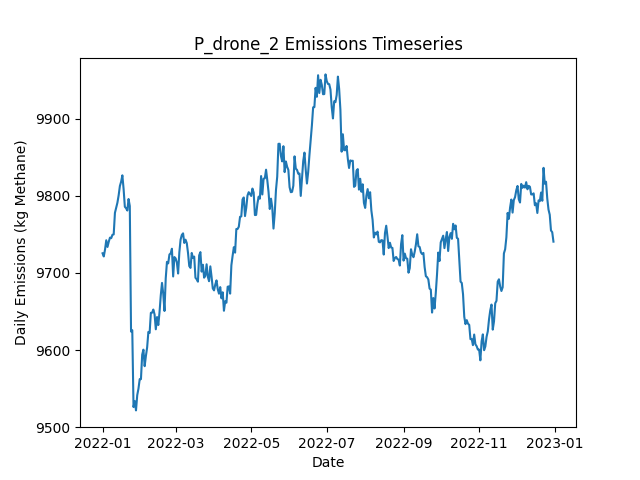

Values plotted in this chart, from the file beside it:
Date, Daily Emissions (Kg Methane), Daily Mitigable Emissions (Kg Methane), Daily Non-Mitigable Emissions (Kg Methan…, Daily Cost ($), Active Leaks, New Leaks, Leaks Repaired, Leaks Naturally Repaired, Leaks Tagged, Daily Repair Cost ($), Daily Natural Repair Cost ($), drone Deployment Cost ($), drone Sites flagged for Follow-Up, drone Leaks tagged for repair, drone Sites Visited, drone Travel Time (Minutes), drone Survey Time (Minutes), OGI_FU Deployment Cost ($), OGI_FU Sites flagged for Follow-Up, OGI_FU Leaks tagged for repair, OGI_FU Sites Visited, OGI_FU Travel Time (Minutes), OGI_FU Survey Time (Minutes)
2022-01-01, 9725, 6935, 2790, 500, 3688, 3708, 0, 15, 0.00000, 0.00000, 3000, 500, 0, , 9, 300, 180, 0.00000, , 0, 0, 0, 0
2022-01-02, 9721, 6936, 2786, 500, 3692, 8, 0, 3, 0.00000, 0.00000, 600, 500, 0, , 9, 300, 180, 0.00000, , 0, 0, 0, 0
2022-01-03, 9730, 6948, 2782, 500, 3702, 17, 0, 6, 0.00000, 0.00000, 1200, 500, 0, , 9, 300, 180, 0.00000, , 0, 0, 0, 0
2022-01-04, 9742, 6954, 2788, 500, 3702, 9, 0, 6, 0.00000, 0.00000, 1200, 500, 0, , 9, 300, 180, 0.00000, , 0, 0, 0, 0
2022-01-05, 9734, 6939, 2794, 500, 3700, 9, 0, 8, 0.00000, 0.00000, 1600, 500, 0, , 9, 300, 180, 0.00000, , 0, 0, 0, 0
2022-01-06, 9740, 6955, 2785, 500, 3703, 11, 0, 6, 0.00000, 0.00000, 1200, 500, 0, , 9, 300, 180, 0.00000, , 0, 0, 0, 0
2022-01-07, 9746, 6963, 2782, 500, 3702, 9, 0, 5, 0.00000, 0.00000, 1000, 500, 0, , 9, 300, 180, 0.00000, , 0, 0, 0, 0
2022-01-08, 9745, 6961, 2784, 500, 3702, 10, 0, 9, 0.00000, 0.00000, 1800, 500, 0, , 9, 300, 180, 0.00000, , 0, 0, 0, 0
2022-01-09, 9749, 6963, 2786, 1500, 3705, 9, 0, 6, 48, 0.00000, 1200, 500, 2, , 9, 300, 180, 1000, , 48, 2, 60, 240
2022-01-10, 9750, 6955, 2795, 500, 3704, 12, 0, 8, 0.00000, 0.00000, 1600, 500, 0, , 9, 300, 180, 0.00000, , 0, 0, 0, 0
2022-01-11, 9778, 6967, 2810, 1000, 3708, 13, 0, 4, 23, 0.00000, 800, 500, 1, , 9, 300, 180, 500, , 23, 1, 30, 120
2022-01-12, 9784, 6976, 2808, 500, 3708, 9, 0, 7, 0.00000, 0.00000, 1400, 500, 0, , 1, 30, 20, 0.00000, , 0, 0, 0, 0
2022-01-13, 9791, 6975, 2816, 0.00000, 3707, 13, 0, 13, 0.00000, 0.00000, 2600, 0.00000, 0, , 0, 0, 0, 0.00000, , 0, 0, 0, 0
2022-01-14, 9800, 6983, 2818, 0.00000, 3710, 13, 0, 6, 0.00000, 0.00000, 1200, 0.00000, 0, , 0, 0, 0, 0.00000, , 0, 0, 0, 0
2022-01-15, 9813, 6981, 2831, 0.00000, 3712, 12, 0, 5, 0.00000, 0.00000, 1000, 0.00000, 0, , 0, 0, 0, 0.00000, , 0, 0, 0, 0
2022-01-16, 9818, 6997, 2821, 0.00000, 3717, 13, 0, 4, 0.00000, 0.00000, 800, 0.00000, 0, , 0, 0, 0, 0.00000, , 0, 0, 0, 0
2022-01-17, 9826, 7012, 2814, 0.00000, 3721, 10, 0, 1, 0.00000, 0.00000, 200, 0.00000, 0, , 0, 0, 0, 0.00000, , 0, 0, 0, 0
2022-01-18, 9809, 7000, 2808, 0.00000, 3714, 7, 0, 9, 0.00000, 0.00000, 1800, 0.00000, 0, , 0, 0, 0, 0.00000, , 0, 0, 0, 0
2022-01-19, 9786, 6997, 2789, 0.00000, 3708, 7, 0, 9, 0.00000, 0.00000, 1800, 0.00000, 0, , 0, 0, 0, 0.00000, , 0, 0, 0, 0
2022-01-20, 9784, 7007, 2776, 0.00000, 3708, 10, 0, 5, 0.00000, 0.00000, 1000, 0.00000, 0, , 0, 0, 0, 0.00000, , 0, 0, 0, 0
2022-01-21, 9781, 7012, 2769, 0.00000, 3705, 10, 0, 10, 0.00000, 0.00000, 2000, 0.00000, 0, , 0, 0, 0, 0.00000, , 0, 0, 0, 0
2022-01-22, 9796, 7015, 2781, 0.00000, 3710, 10, 0, 3, 0.00000, 0.00000, 600, 0.00000, 0, , 0, 0, 0, 0.00000, , 0, 0, 0, 0
2022-01-23, 9787, 7000, 2787, 0.00000, 3704, 8, 0, 10, 0.00000, 0.00000, 2000, 0.00000, 0, , 0, 0, 0, 0.00000, , 0, 0, 0, 0
2022-01-24, 9624, 6837, 2787, 9200, 3657, 8, 46, 5, 0.00000, 9200, 1000, 0.00000, 0, , 0, 0, 0, 0.00000, , 0, 0, 0, 0
2022-01-25, 9626, 6831, 2795, 0.00000, 3654, 11, 0, 10, 0.00000, 0.00000, 2000, 0.00000, 0, , 0, 0, 0, 0.00000, , 0, 0, 0, 0
2022-01-26, 9526, 6723, 2803, 5400, 3621, 8, 27, 11, 0.00000, 5400, 2200, 0.00000, 0, , 0, 0, 0, 0.00000, , 0, 0, 0, 0
2022-01-27, 9534, 6728, 2806, 0.00000, 3626, 12, 0, 7, 0.00000, 0.00000, 1400, 0.00000, 0, , 0, 0, 0, 0.00000, , 0, 0, 0, 0
2022-01-28, 9522, 6714, 2808, 0.00000, 3623, 8, 0, 10, 0.00000, 0.00000, 2000, 0.00000, 0, , 0, 0, 0, 0.00000, , 0, 0, 0, 0
2022-01-29, 9541, 6725, 2816, 0.00000, 3638, 23, 0, 6, 0.00000, 0.00000, 1200, 0.00000, 0, , 0, 0, 0, 0.00000, , 0, 0, 0, 0
2022-01-30, 9550, 6724, 2825, 0.00000, 3645, 13, 0, 6, 0.00000, 0.00000, 1200, 0.00000, 0, , 0, 0, 0, 0.00000, , 0, 0, 0, 0
2022-01-31, 9562, 6720, 2842, 0.00000, 3644, 9, 0, 6, 0.00000, 0.00000, 1200, 0.00000, 0, , 0, 0, 0, 0.00000, , 0, 0, 0, 0
2022-02-01, 9562, 6712, 2850, 0.00000, 3644, 8, 0, 6, 0.00000, 0.00000, 1200, 0.00000, 0, , 0, 0, 0, 0.00000, , 0, 0, 0, 0
2022-02-02, 9594, 6742, 2852, 0.00000, 3655, 21, 0, 5, 0.00000, 0.00000, 1000, 0.00000, 0, , 0, 0, 0, 0.00000, , 0, 0, 0, 0
2022-02-03, 9600, 6742, 2859, 0.00000, 3654, 8, 0, 8, 0.00000, 0.00000, 1600, 0.00000, 0, , 0, 0, 0, 0.00000, , 0, 0, 0, 0
2022-02-04, 9579, 6731, 2848, 0.00000, 3654, 13, 0, 7, 0.00000, 0.00000, 1400, 0.00000, 0, , 0, 0, 0, 0.00000, , 0, 0, 0, 0
2022-02-05, 9592, 6737, 2855, 0.00000, 3658, 13, 0, 7, 0.00000, 0.00000, 1400, 0.00000, 0, , 0, 0, 0, 0.00000, , 0, 0, 0, 0
2022-02-06, 9603, 6747, 2857, 0.00000, 3659, 9, 0, 7, 0.00000, 0.00000, 1400, 0.00000, 0, , 0, 0, 0, 0.00000, , 0, 0, 0, 0
2022-02-07, 9623, 6772, 2851, 0.00000, 3669, 18, 0, 5, 0.00000, 0.00000, 1000, 0.00000, 0, , 0, 0, 0, 0.00000, , 0, 0, 0, 0
2022-02-08, 9622, 6778, 2844, 0.00000, 3670, 8, 0, 4, 0.00000, 0.00000, 800, 0.00000, 0, , 0, 0, 0, 0.00000, , 0, 0, 0, 0
2022-02-09, 9648, 6793, 2855, 0.00000, 3678, 13, 0, 5, 0.00000, 0.00000, 1000, 0.00000, 0, , 0, 0, 0, 0.00000, , 0, 0, 0, 0
2022-02-10, 9648, 6785, 2863, 0.00000, 3679, 10, 0, 7, 0.00000, 0.00000, 1400, 0.00000, 0, , 0, 0, 0, 0.00000, , 0, 0, 0, 0
2022-02-11, 9652, 6781, 2872, 0.00000, 3684, 12, 0, 5, 0.00000, 0.00000, 1000, 0.00000, 0, , 0, 0, 0, 0.00000, , 0, 0, 0, 0
2022-02-12, 9646, 6778, 2868, 0.00000, 3681, 8, 0, 8, 0.00000, 0.00000, 1600, 0.00000, 0, , 0, 0, 0, 0.00000, , 0, 0, 0, 0
2022-02-13, 9627, 6770, 2857, 0.00000, 3675, 7, 0, 9, 0.00000, 0.00000, 1800, 0.00000, 0, , 0, 0, 0, 0.00000, , 0, 0, 0, 0
2022-02-14, 9643, 6767, 2876, 0.00000, 3677, 7, 0, 4, 0.00000, 0.00000, 800, 0.00000, 0, , 0, 0, 0, 0.00000, , 0, 0, 0, 0
2022-02-15, 9632, 6764, 2868, 0.00000, 3667, 8, 0, 11, 0.00000, 0.00000, 2200, 0.00000, 0, , 0, 0, 0, 0.00000, , 0, 0, 0, 0
2022-02-16, 9649, 6780, 2869, 0.00000, 3666, 10, 0, 6, 0.00000, 0.00000, 1200, 0.00000, 0, , 0, 0, 0, 0.00000, , 0, 0, 0, 0
2022-02-17, 9671, 6797, 2874, 0.00000, 3672, 11, 0, 1, 0.00000, 0.00000, 200, 0.00000, 0, , 0, 0, 0, 0.00000, , 0, 0, 0, 0
2022-02-18, 9687, 6800, 2887, 0.00000, 3673, 10, 0, 6, 0.00000, 0.00000, 1200, 0.00000, 0, , 0, 0, 0, 0.00000, , 0, 0, 0, 0
2022-02-19, 9673, 6795, 2878, 0.00000, 3673, 13, 0, 10, 0.00000, 0.00000, 2000, 0.00000, 0, , 0, 0, 0, 0.00000, , 0, 0, 0, 0
2022-02-20, 9651, 6764, 2886, 0.00000, 3664, 13, 0, 17, 0.00000, 0.00000, 3400, 0.00000, 0, , 0, 0, 0, 0.00000, , 0, 0, 0, 0
2022-02-21, 9693, 6777, 2916, 0.00000, 3669, 14, 0, 7, 0.00000, 0.00000, 1400, 0.00000, 0, , 0, 0, 0, 0.00000, , 0, 0, 0, 0
2022-02-22, 9714, 6802, 2912, 0.00000, 3672, 12, 0, 4, 0.00000, 0.00000, 800, 0.00000, 0, , 0, 0, 0, 0.00000, , 0, 0, 0, 0
2022-02-23, 9712, 6801, 2912, 0.00000, 3677, 15, 0, 7, 0.00000, 0.00000, 1400, 0.00000, 0, , 0, 0, 0, 0.00000, , 0, 0, 0, 0
2022-02-24, 9724, 6809, 2915, 0.00000, 3677, 8, 0, 5, 0.00000, 0.00000, 1000, 0.00000, 0, , 0, 0, 0, 0.00000, , 0, 0, 0, 0
2022-02-25, 9725, 6811, 2914, 0.00000, 3679, 9, 0, 5, 0.00000, 0.00000, 1000, 0.00000, 0, , 0, 0, 0, 0.00000, , 0, 0, 0, 0
2022-02-26, 9731, 6819, 2912, 0.00000, 3682, 9, 0, 5, 0.00000, 0.00000, 1000, 0.00000, 0, , 0, 0, 0, 0.00000, , 0, 0, 0, 0
2022-02-27, 9695, 6785, 2910, 0.00000, 3671, 6, 0, 14, 0.00000, 0.00000, 2800, 0.00000, 0, , 0, 0, 0, 0.00000, , 0, 0, 0, 0
2022-02-28, 9720, 6797, 2923, 0.00000, 3677, 14, 0, 6, 0.00000, 0.00000, 1200, 0.00000, 0, , 0, 0, 0, 0.00000, , 0, 0, 0, 0
2022-03-01, 9719, 6797, 2922, 0.00000, 3679, 7, 0, 4, 0.00000, 0.00000, 800, 0.00000, 0, , 0, 0, 0, 0.00000, , 0, 0, 0, 0
... 305 more rows
